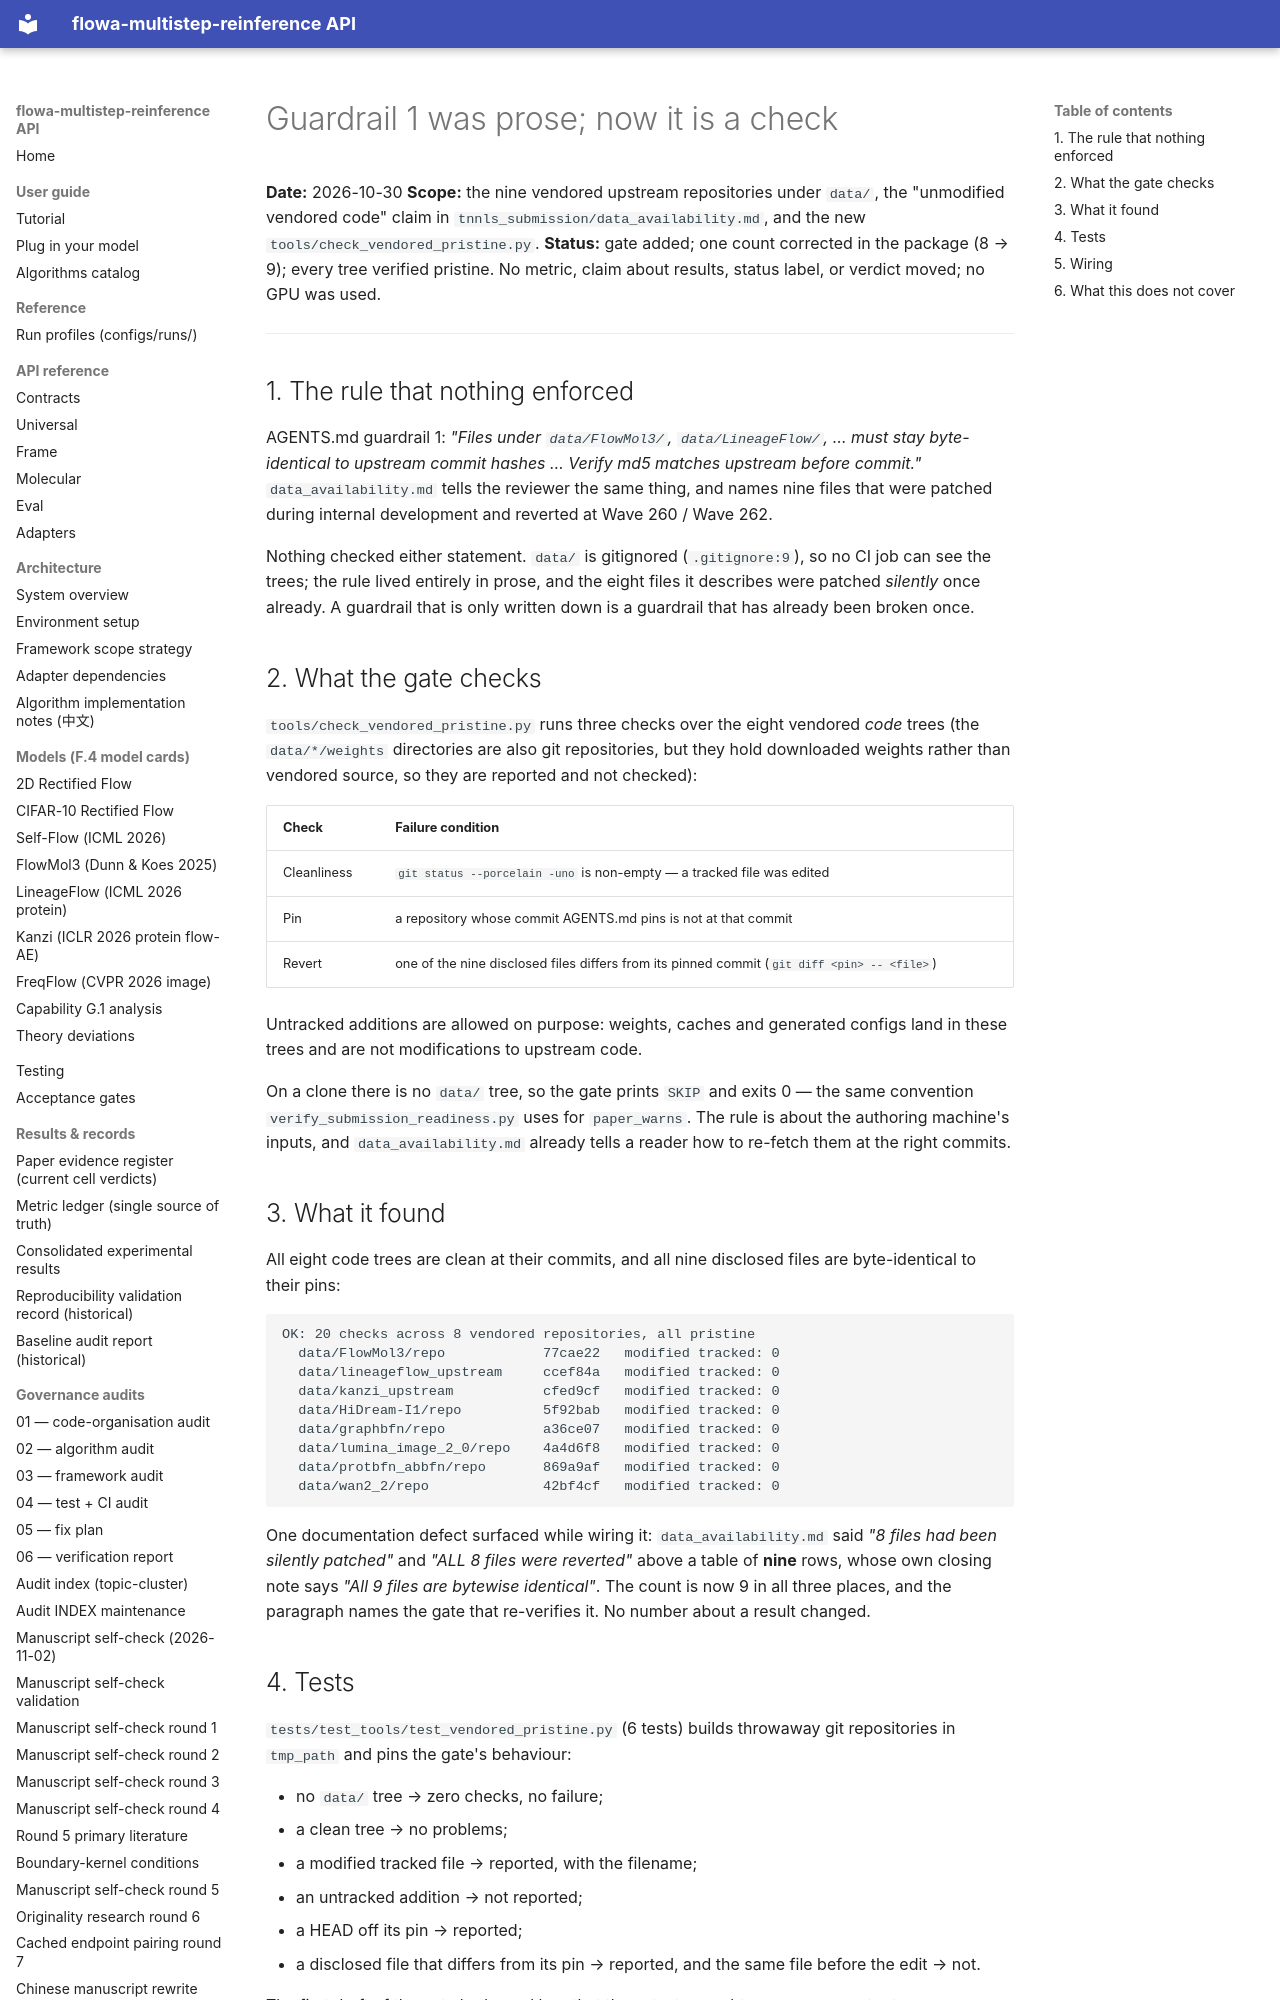

repository: silverenternal/flowa-multistep-reinference · page: audit/vendored-pristine-gate/index.html · generator: mkdocs

# Guardrail 1 was prose; now it is a check

**Date:** 2026-10-30
**Scope:** the nine vendored upstream repositories under `data/`, the
"unmodified vendored code" claim in `tnnls_submission/data_availability.md`,
and the new `tools/check_vendored_pristine.py`.
**Status:** gate added; one count corrected in the package (8 → 9); every tree
verified pristine. No metric, claim about results, status label, or verdict
moved; no GPU was used.

---

## 1. The rule that nothing enforced

AGENTS.md guardrail 1: *"Files under `data/FlowMol3/`, `data/LineageFlow/`, …
must stay byte-identical to upstream commit hashes … Verify md5 matches
upstream before commit."* `data_availability.md` tells the reviewer the same
thing, and names nine files that were patched during internal development and
reverted at Wave 260 / Wave 262.

Nothing checked either statement. `data/` is gitignored (`.gitignore:9`), so no
CI job can see the trees; the rule lived entirely in prose, and the eight files
it describes were patched *silently* once already. A guardrail that is only
written down is a guardrail that has already been broken once.

## 2. What the gate checks

`tools/check_vendored_pristine.py` runs three checks over the eight vendored
*code* trees (the `data/*/weights` directories are also git repositories, but
they hold downloaded weights rather than vendored source, so they are reported
and not checked):

| Check | Failure condition |
|---|---|
| Cleanliness | `git status --porcelain -uno` is non-empty — a tracked file was edited |
| Pin | a repository whose commit AGENTS.md pins is not at that commit |
| Revert | one of the nine disclosed files differs from its pinned commit (`git diff <pin> -- <file>`) |

Untracked additions are allowed on purpose: weights, caches and generated
configs land in these trees and are not modifications to upstream code.

On a clone there is no `data/` tree, so the gate prints `SKIP` and exits 0 —
the same convention `verify_submission_readiness.py` uses for `paper_warns`. The
rule is about the authoring machine's inputs, and `data_availability.md` already
tells a reader how to re-fetch them at the right commits.
